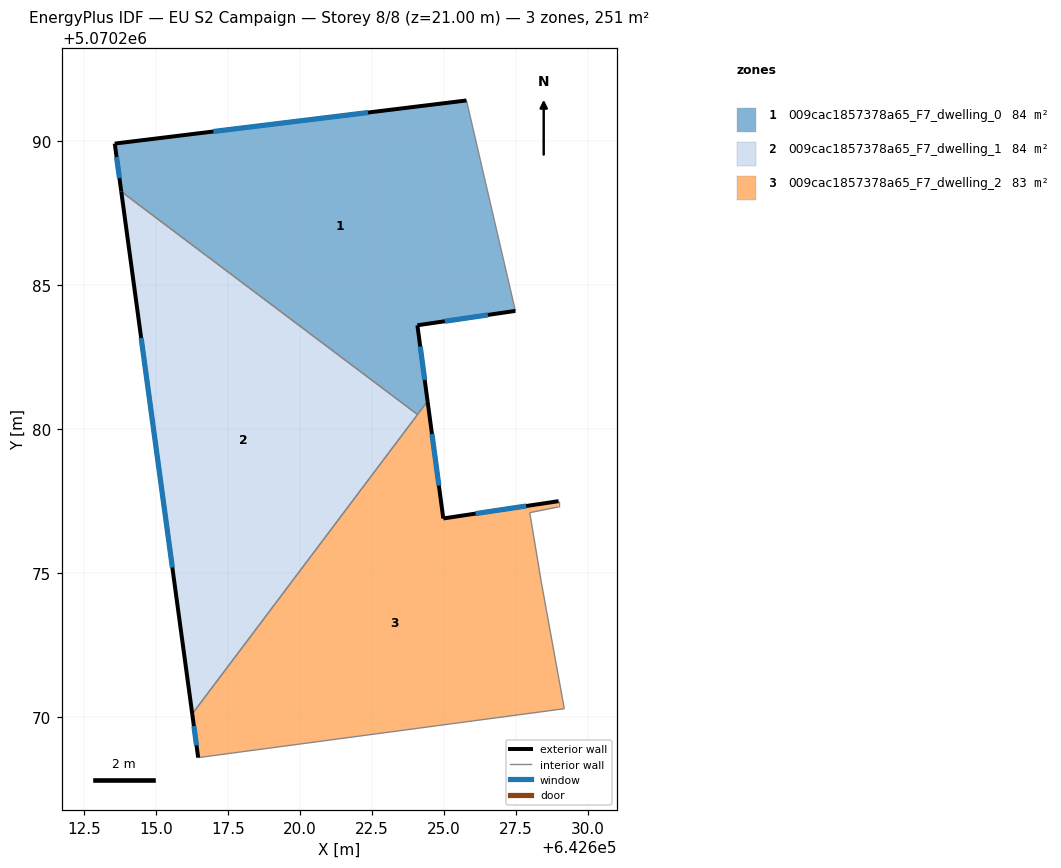
=== STOREY PLAN SPEC (per zone: floor XY polygon, exterior-wall plan segments, windows/doors) ===
zone 1: 009cac1857378a65_F7_dwelling_0  (83.7 m²)
  floor: (642624.43, 5070280.97) (642624.07, 5070283.61) (642627.48, 5070284.11) (642625.78, 5070291.41) (642613.57, 5070289.92) (642613.79, 5070288.25) (642624.08, 5070280.51)
  exterior wall: (642627.48, 5070284.11) – (642624.07, 5070283.61)  [3.4 m]
    window: (642626.52, 5070283.97) – (642625.03, 5070283.75)  [2.0 m²]
  exterior wall: (642624.07, 5070283.61) – (642624.43, 5070280.97)  [2.7 m]
    window: (642624.17, 5070282.87) – (642624.33, 5070281.71)  [1.5 m²]
  exterior wall: (642613.79, 5070288.25) – (642613.57, 5070289.92)  [1.7 m]
    window: (642613.73, 5070288.72) – (642613.63, 5070289.45)  [1.0 m²]
  exterior wall: (642613.57, 5070289.92) – (642625.78, 5070291.41)  [12.3 m]
    window: (642616.99, 5070290.33) – (642622.36, 5070290.99)  [7.1 m²]
  interior walls: 3
zone 2: 009cac1857378a65_F7_dwelling_1  (83.7 m²)
  floor: (642616.26, 5070270.12) (642624.08, 5070280.51) (642613.79, 5070288.25)
  exterior wall: (642616.26, 5070270.12) – (642613.79, 5070288.25)  [18.3 m]
    window: (642615.57, 5070275.20) – (642614.48, 5070283.17)  [10.6 m²]
  interior walls: 2
zone 3: 009cac1857378a65_F7_dwelling_2  (83.3 m²)
  floor: (642629.17, 5070270.30) (642628.37, 5070274.70) (642627.97, 5070277.10) (642628.98, 5070277.30) (642628.98, 5070277.50) (642624.97, 5070276.90) (642624.43, 5070280.97) (642616.26, 5070270.12) (642616.46, 5070268.60)
  exterior wall: (642616.46, 5070268.60) – (642616.26, 5070270.12)  [1.5 m]
    window: (642616.41, 5070269.02) – (642616.32, 5070269.69)  [0.9 m²]
  exterior wall: (642624.43, 5070280.97) – (642624.97, 5070276.90)  [4.1 m]
    window: (642624.58, 5070279.83) – (642624.82, 5070278.04)  [2.4 m²]
  exterior wall: (642624.97, 5070276.90) – (642628.98, 5070277.50)  [4.0 m]
    window: (642626.09, 5070277.07) – (642627.85, 5070277.33)  [2.3 m²]
  interior walls: 7

=== DERIVED (storey summary) ===
Building: EU S2 Campaign
Storey: 8 of 8  (floor level z = 21.00 m)
Storey gross floor area: 250.7 m²
Zones on this storey: 3
  - 009cac1857378a65_F7_dwelling_0: floor 83.7 m²; exterior wall 20.1 m (60.2 m²); 4 window(s) 11.6 m²; WWR 19.3%
  - 009cac1857378a65_F7_dwelling_1: floor 83.7 m²; exterior wall 18.3 m (54.9 m²); 1 window(s) 10.6 m²; WWR 19.3%
  - 009cac1857378a65_F7_dwelling_2: floor 83.3 m²; exterior wall 9.7 m (29.1 m²); 3 window(s) 5.6 m²; WWR 19.3%
Zone adjacency (shared interzone walls):
  - 009cac1857378a65_F7_dwelling_0 ↔ 009cac1857378a65_F7_dwelling_1
  - 009cac1857378a65_F7_dwelling_0 ↔ 009cac1857378a65_F7_dwelling_2
  - 009cac1857378a65_F7_dwelling_1 ↔ 009cac1857378a65_F7_dwelling_2